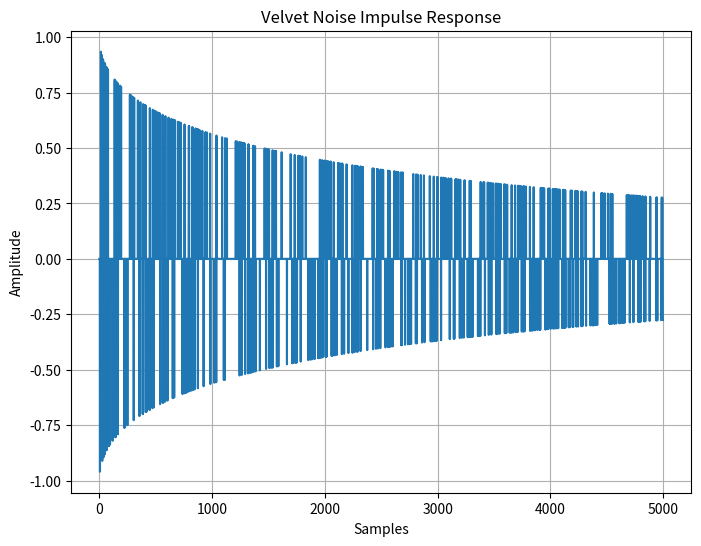

Here is the Python script that generated this plot:
import numpy as np
import matplotlib.pyplot as plt

def generate(length, density, fs):
    num_impulses = int(density * length)
    ir = np.zeros(int(fs * length))
    
    positions = np.random.choice(len(ir), num_impulses, replace=False)
    signs = np.random.choice([-1, 1], num_impulses)
    ir[positions] = signs
    
    t = np.linspace(0, length, len(ir))
    decay = np.exp(-6.91 * (t / length) ** 0.5) 
    ir *= decay
    
    return ir

velvet_ir = generate(3.0, 5000, 48000)

plt.figure(figsize=(8, 6))
plt.plot(velvet_ir[:5000]) 
plt.title("Velvet Noise Impulse Response")
plt.xlabel("Samples")
plt.ylabel("Amplitude")
plt.grid()
plt.show()